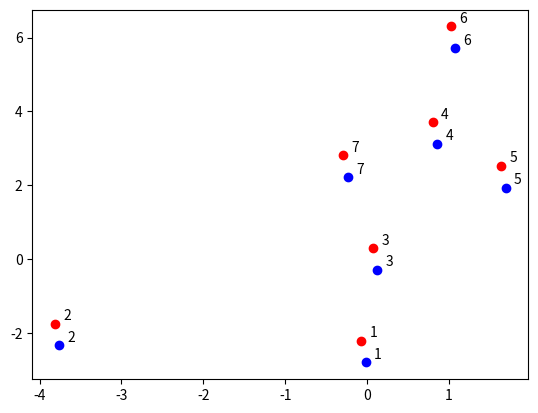

Recreate this plot in Python. (Note: this script raises an exception after producing the figure.)
import numpy as np
import matplotlib.pyplot as plt


def arraytransformer(array):
    return array - array.mean(axis=0) / array.std(axis=0)
    

a = 7
b = 2

array = np.random.multivariate_normal(
    mean = [1, 2],
    cov = [[2, 1], [1, 3]],
    size = (a)
)

print(array.shape)    
    
for i in range(0,a):
    plt.plot(array[i][0], array[i][1],'ro')
    plt.annotate(i + 1, xy=(array[i][0]+0.1, array[i][1]+0.1))
    

array=arraytransformer(array)

for i in range(0,a):
    plt.plot(array[i][0], array[i][1], 'bo')
    plt.annotate(i + 1, xy=(array[i][0]+0.1, array[i][1]+0.1))

print(l) 
plt.show()
